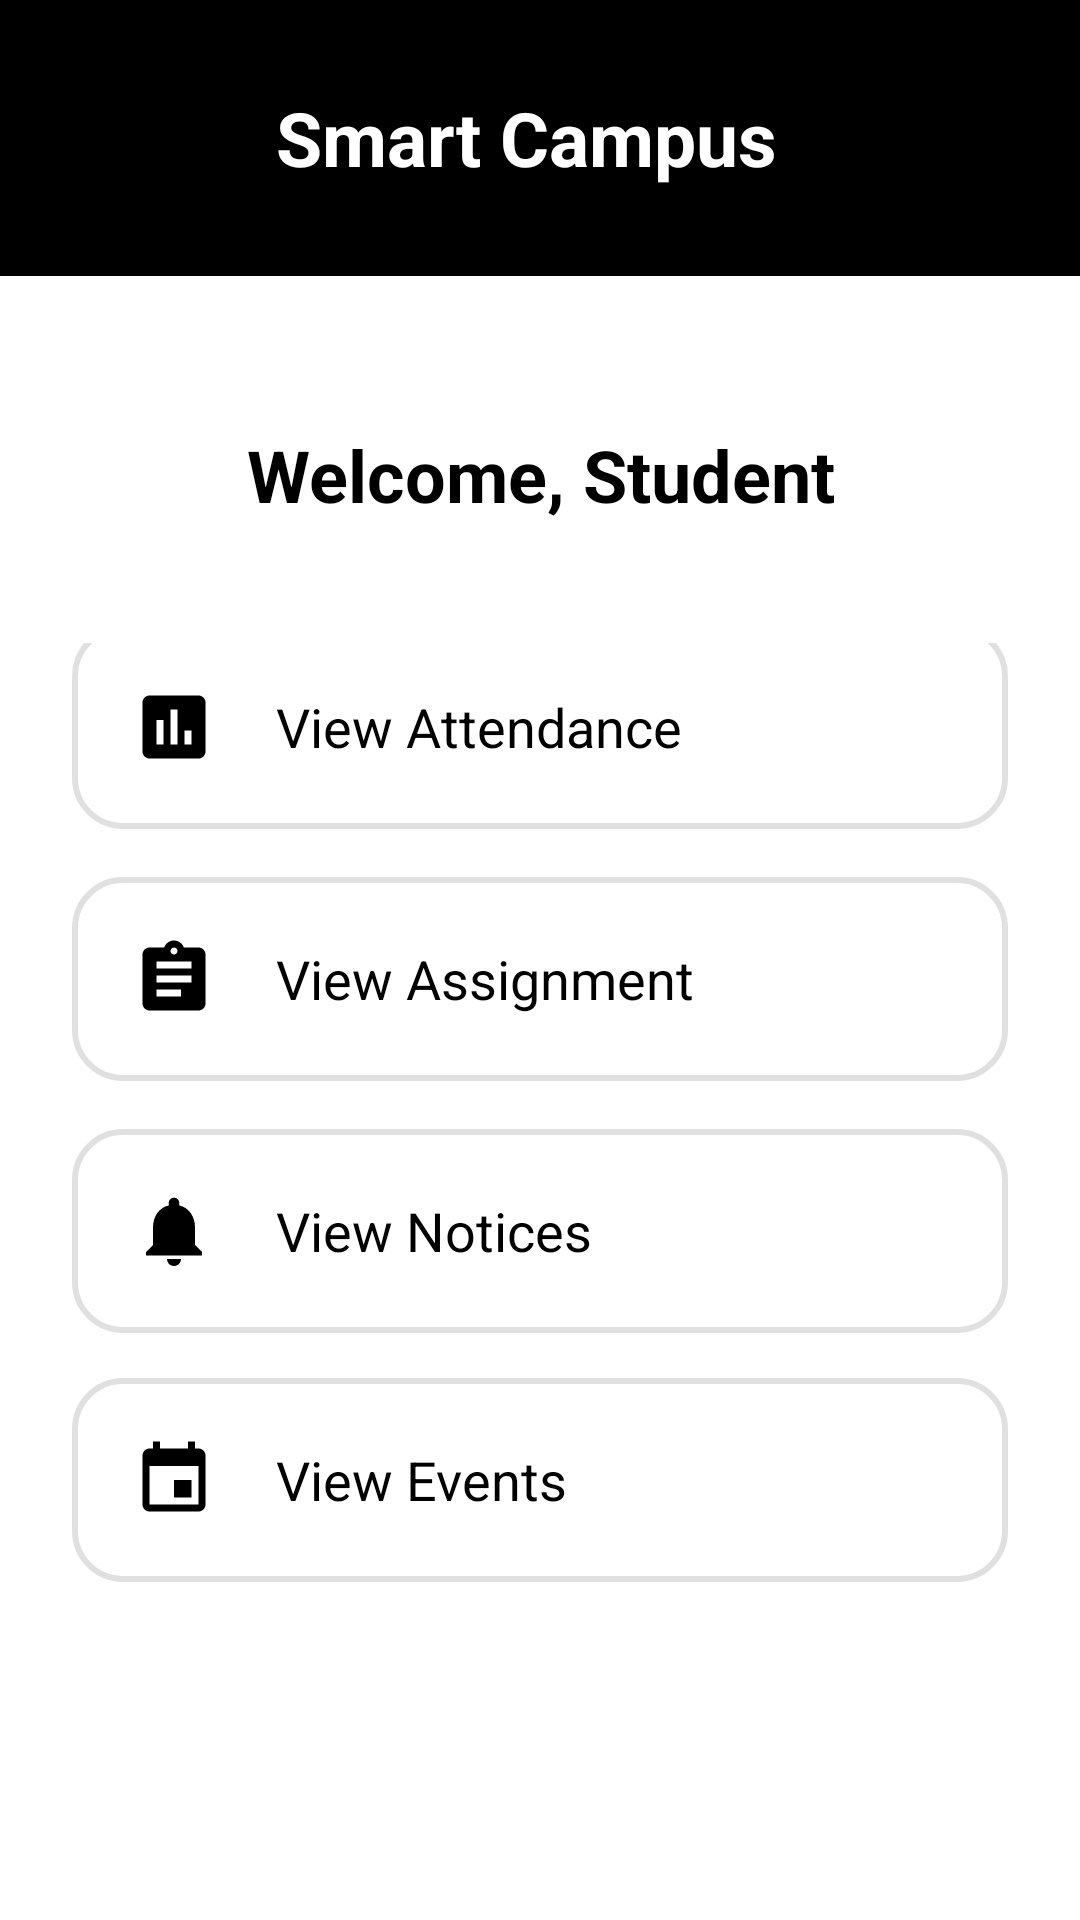

Reconstruct the res/layout file that produces this screen, plus the resources it refers to.
<!-- AndroidManifest.xml: application theme Theme.SmartCampus -->
<!-- res/layout/activity_student_dashboard.xml -->
<?xml version="1.0" encoding="utf-8"?>
<LinearLayout
    xmlns:android="http://schemas.android.com/apk/res/android"
    android:orientation="vertical"
    android:layout_width="match_parent"
    android:layout_height="match_parent"
    android:background="@android:color/white">

    
    <LinearLayout
        android:orientation="horizontal"
        android:layout_width="match_parent"
        android:layout_height="wrap_content"
        android:background="@android:color/black"
        android:padding="16dp"
        android:gravity="center_vertical">

        <ImageView
            android:layout_width="60dp"
            android:layout_height="60dp"
            android:src="@drawable/logo"
            />

        <LinearLayout
            android:orientation="vertical"
            android:layout_width="wrap_content"
            android:layout_height="wrap_content"
            android:layout_marginStart="16dp">

            <TextView
                android:layout_width="wrap_content"
                android:layout_height="wrap_content"
                android:text="Smart Campus"
                android:textSize="25sp"
                android:textStyle="bold"
                android:textColor="@android:color/white" />

        </LinearLayout>
    </LinearLayout>

    
    <TextView
        android:id="@+id/welcomeTextView"
        android:layout_width="match_parent"
        android:layout_height="wrap_content"
        android:text="Welcome, Student"
        android:textSize="24sp"
        android:textStyle="bold"
        android:gravity="center"
        android:layout_marginTop="50dp"
        android:layout_marginBottom="16dp"
        android:textColor="@android:color/black" />

    
    <LinearLayout
        android:orientation="vertical"
        android:layout_width="match_parent"
        android:layout_height="wrap_content"
        android:padding="24dp"
        android:gravity="center">

        
        <LinearLayout
            android:id="@+id/btnAttendance"
            android:layout_width="match_parent"
            android:layout_height="wrap_content"
            android:orientation="horizontal"
            android:background="@drawable/rounded_button"
            android:padding="20dp"
            android:layout_marginBottom="16dp"
            android:gravity="center_vertical"
            android:clickable="true"
            android:focusable="true">

            <ImageView
                android:layout_width="28dp"
                android:layout_height="28dp"
                android:src="@drawable/ic_attendance"
                android:layout_marginEnd="20dp" />

            <TextView
                android:layout_width="wrap_content"
                android:layout_height="wrap_content"
                android:text="View Attendance"
                android:textSize="18sp"
                android:textColor="@android:color/black" />
        </LinearLayout>

        
        <LinearLayout
            android:id="@+id/btnAssignment"
            android:layout_width="match_parent"
            android:layout_height="wrap_content"
            android:orientation="horizontal"
            android:background="@drawable/rounded_button"
            android:padding="20dp"
            android:layout_marginBottom="16dp"
            android:gravity="center_vertical"
            android:clickable="true"
            android:focusable="true">

            <ImageView
                android:layout_width="28dp"
                android:layout_height="28dp"
                android:src="@drawable/ic_assignment"
                android:layout_marginEnd="20dp" />

            <TextView
                android:layout_width="wrap_content"
                android:layout_height="wrap_content"
                android:text="View Assignment"
                android:textSize="18sp"
                android:textColor="@android:color/black" />
        </LinearLayout>

        
        <LinearLayout
            android:id="@+id/btnNotice"
            android:layout_width="match_parent"
            android:layout_height="wrap_content"
            android:orientation="horizontal"
            android:background="@drawable/rounded_button"
            android:padding="20dp"
            android:gravity="center_vertical"
            android:clickable="true"
            android:focusable="true">

            <ImageView
                android:layout_width="28dp"
                android:layout_height="28dp"
                android:src="@drawable/ic_notices"
                android:layout_marginEnd="20dp" />

            <TextView
                android:layout_width="wrap_content"
                android:layout_height="wrap_content"
                android:text="View Notices"
                android:textSize="18sp"
                android:textColor="@android:color/black" />
        </LinearLayout>

        <LinearLayout
            android:id="@+id/btnEvent"
            android:layout_width="match_parent"
            android:layout_height="wrap_content"
            android:orientation="horizontal"
            android:background="@drawable/rounded_button"
            android:padding="20dp"
            android:layout_marginTop="15dp"
            android:gravity="center_vertical"
            android:clickable="true"
            android:focusable="true">

            <ImageView
                android:layout_width="28dp"
                android:layout_height="28dp"
                android:src="@drawable/event"
                android:layout_marginEnd="20dp" />

            <TextView
                android:layout_width="wrap_content"
                android:layout_height="wrap_content"
                android:text="View Events"
                android:textSize="18sp"
                android:textColor="@android:color/black" />
        </LinearLayout>

        <Button
            android:id="@+id/btnLogout"
            android:layout_width="match_parent"
            android:layout_height="55dp"
            android:textColor="@color/white"
            android:text="Logout"
            android:backgroundTint="@color/black"
            android:layout_marginTop="40dp"/>

    </LinearLayout>
</LinearLayout>
<!-- resources referenced by this layout -->
<resources>
  <color name="black">#FF000000</color>
  <color name="white">#FFFFFFFF</color>
  <!-- drawable event (drawable) -->
  <vector xmlns:android="http://schemas.android.com/apk/res/android" android:height="24dp" android:tint="#000000" android:viewportHeight="24" android:viewportWidth="24" android:width="24dp">
        
      <path android:fillColor="@android:color/white" android:pathData="M17,12h-5v5h5v-5zM16,1v2L8,3L8,1L6,1v2L5,3c-1.11,0 -1.99,0.9 -1.99,2L3,19c0,1.1 0.89,2 2,2h14c1.1,0 2,-0.9 2,-2L21,5c0,-1.1 -0.9,-2 -2,-2h-1L18,1h-2zM19,19L5,19L5,8h14v11z"/>
  
  
  </vector>
  <!-- drawable ic_assignment (drawable) -->
  <vector xmlns:android="http://schemas.android.com/apk/res/android" android:autoMirrored="true" android:height="24dp" android:tint="#000000" android:viewportHeight="24" android:viewportWidth="24" android:width="24dp">
        
      <path android:fillColor="@android:color/white" android:pathData="M19,3h-4.18C14.4,1.84 13.3,1 12,1c-1.3,0 -2.4,0.84 -2.82,2L5,3c-1.1,0 -2,0.9 -2,2v14c0,1.1 0.9,2 2,2h14c1.1,0 2,-0.9 2,-2L21,5c0,-1.1 -0.9,-2 -2,-2zM12,3c0.55,0 1,0.45 1,1s-0.45,1 -1,1 -1,-0.45 -1,-1 0.45,-1 1,-1zM14,17L7,17v-2h7v2zM17,13L7,13v-2h10v2zM17,9L7,9L7,7h10v2z"/>
  
  
  </vector>
  <!-- drawable ic_attendance (drawable) -->
  <vector xmlns:android="http://schemas.android.com/apk/res/android" android:height="24dp" android:tint="#000000" android:viewportHeight="24" android:viewportWidth="24" android:width="24dp">
        
      <path android:fillColor="@android:color/white" android:pathData="M19,3L5,3c-1.1,0 -2,0.9 -2,2v14c0,1.1 0.9,2 2,2h14c1.1,0 2,-0.9 2,-2L21,5c0,-1.1 -0.9,-2 -2,-2zM9,17L7,17v-7h2v7zM13,17h-2L11,7h2v10zM17,17h-2v-4h2v4z"/>
  
  
  </vector>
  <!-- drawable ic_notices (drawable) -->
  <vector xmlns:android="http://schemas.android.com/apk/res/android" android:height="24dp" android:tint="#000000" android:viewportHeight="24" android:viewportWidth="24" android:width="24dp">
        
      <path android:fillColor="@android:color/white" android:pathData="M12,22c1.1,0 2,-0.9 2,-2h-4c0,1.1 0.89,2 2,2zM18,16v-5c0,-3.07 -1.64,-5.64 -4.5,-6.32L13.5,4c0,-0.83 -0.67,-1.5 -1.5,-1.5s-1.5,0.67 -1.5,1.5v0.68C7.63,5.36 6,7.92 6,11v5l-2,2v1h16v-1l-2,-2z"/>
  
  
  </vector>
  <!-- drawable rounded_button (drawable) -->
  <?xml version="1.0" encoding="utf-8"?>
  <shape xmlns:android="http://schemas.android.com/apk/res/android"
      android:shape="rectangle">
      <corners android:radius="16dp" />
      <solid android:color="@android:color/white" />
      <stroke android:width="2dp" android:color="#E0E0E0" />
      <padding android:left="16dp" android:top="16dp" android:right="16dp" android:bottom="16dp" />
  </shape>
</resources>
